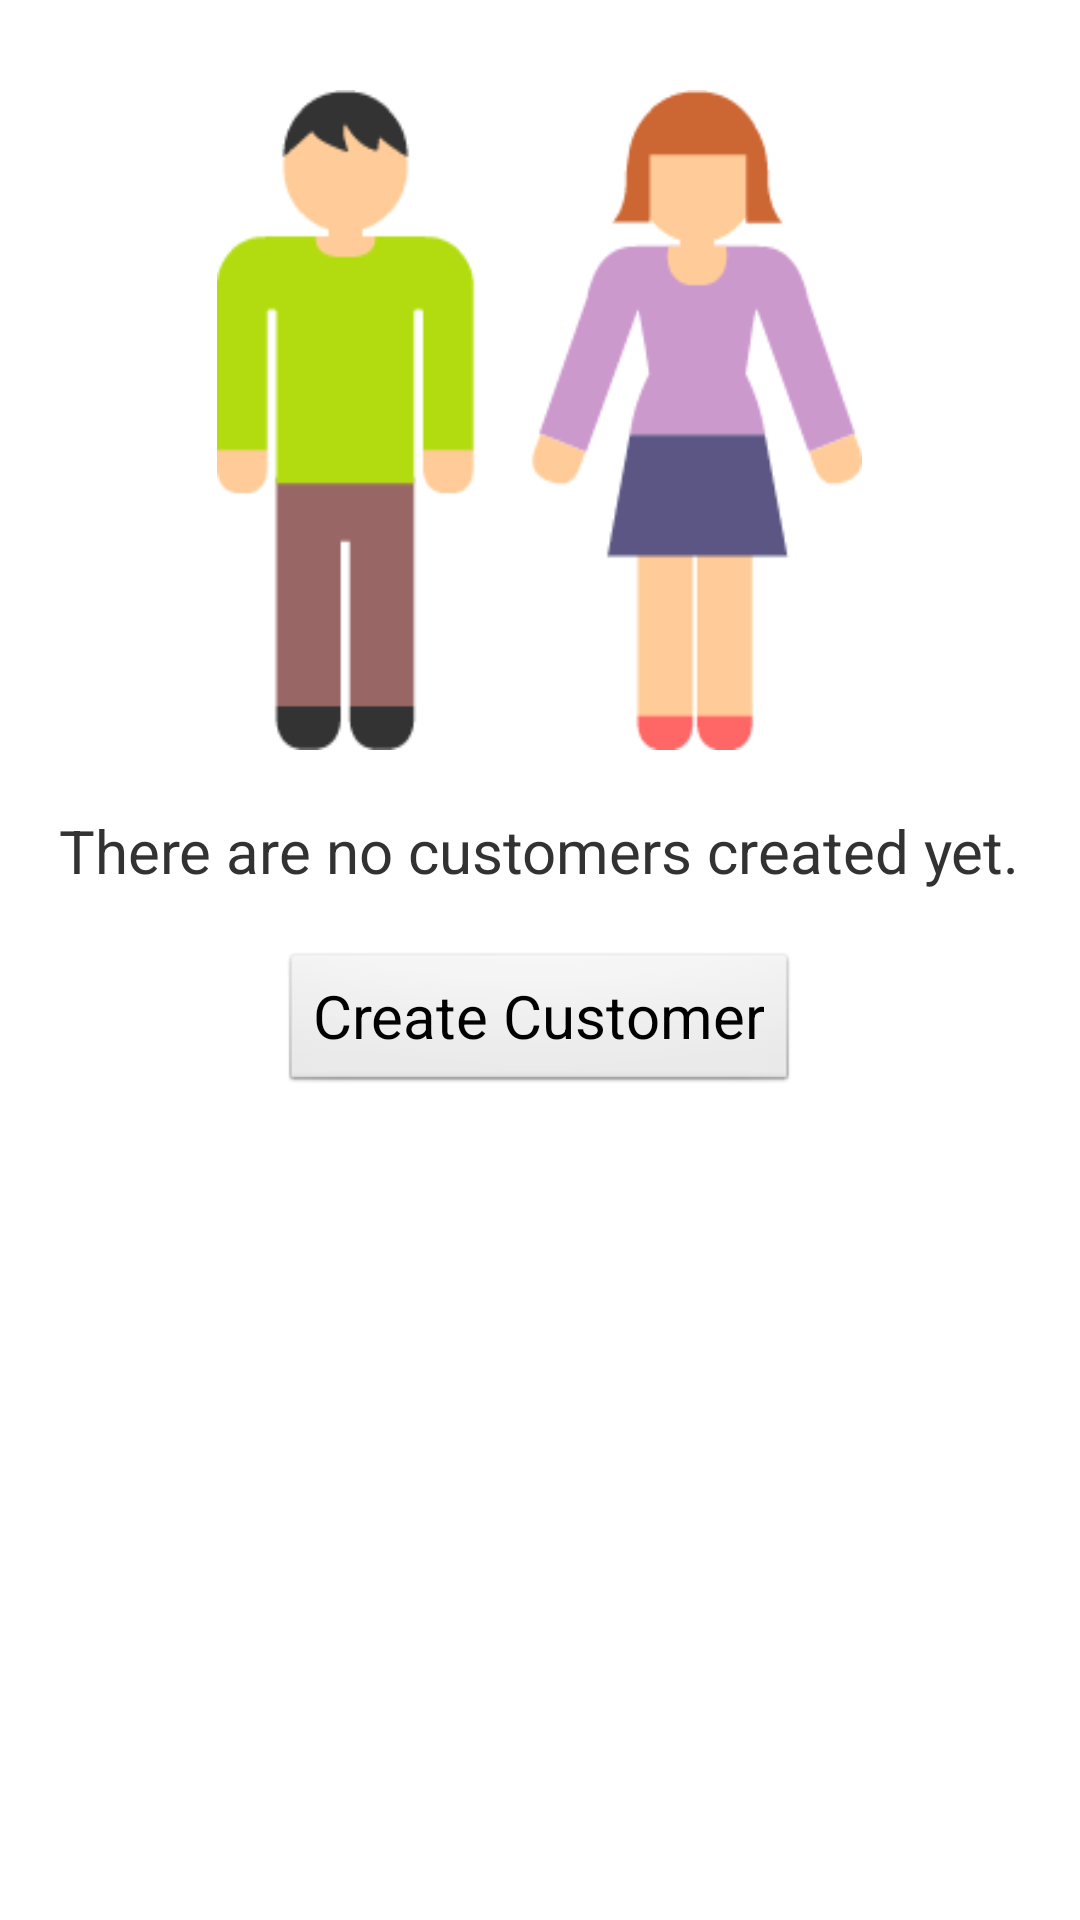

Android layout source for this screen:
<!-- AndroidManifest.xml: application theme AppTheme_NoTitleBar -->
<!-- res/layout/no_customers.xml -->
<?xml version="1.0" encoding="utf-8"?>
<LinearLayout xmlns:android="http://schemas.android.com/apk/res/android"
    android:layout_width="match_parent"
    android:layout_height="match_parent"
    android:orientation="vertical" >

    <ImageView
        android:layout_width="215dp"
        android:layout_height="220dp"
        android:layout_gravity="center"
        android:layout_marginTop="30dp"
        android:contentDescription="@string/imgNoCustomers_ContentDescription"
        android:scaleType="fitXY"
        android:src="@drawable/no_customers" />

    <TextView
        android:layout_width="wrap_content"
        android:layout_height="wrap_content"
        android:layout_gravity="center"
        android:layout_marginBottom="20dp"
        android:layout_marginTop="20dp"
        android:gravity="center"
        android:text="@string/lblNoCustomers_Text"
        android:textSize="20sp" />

    <Button
        android:id="@+id/btnCreateCustomer"
        android:layout_width="wrap_content"
        android:layout_height="wrap_content"
        android:layout_gravity="center"
        android:text="@string/btnCreateCustomer_Text"
        android:textSize="20sp" />

</LinearLayout>
<!-- resources referenced by this layout -->
<resources>
  <!-- drawable no_customers: png bitmap (drawable-hdpi, 5638 bytes) -->
  <string name="btnCreateCustomer_Text">Create Customer</string>
  <string name="imgNoCustomers_ContentDescription">No Customers</string>
  <string name="lblNoCustomers_Text">There are no customers created yet.</string>
  <style name="AppTheme_NoTitleBar" parent="android:Theme.Light.NoTitleBar" />
</resources>
